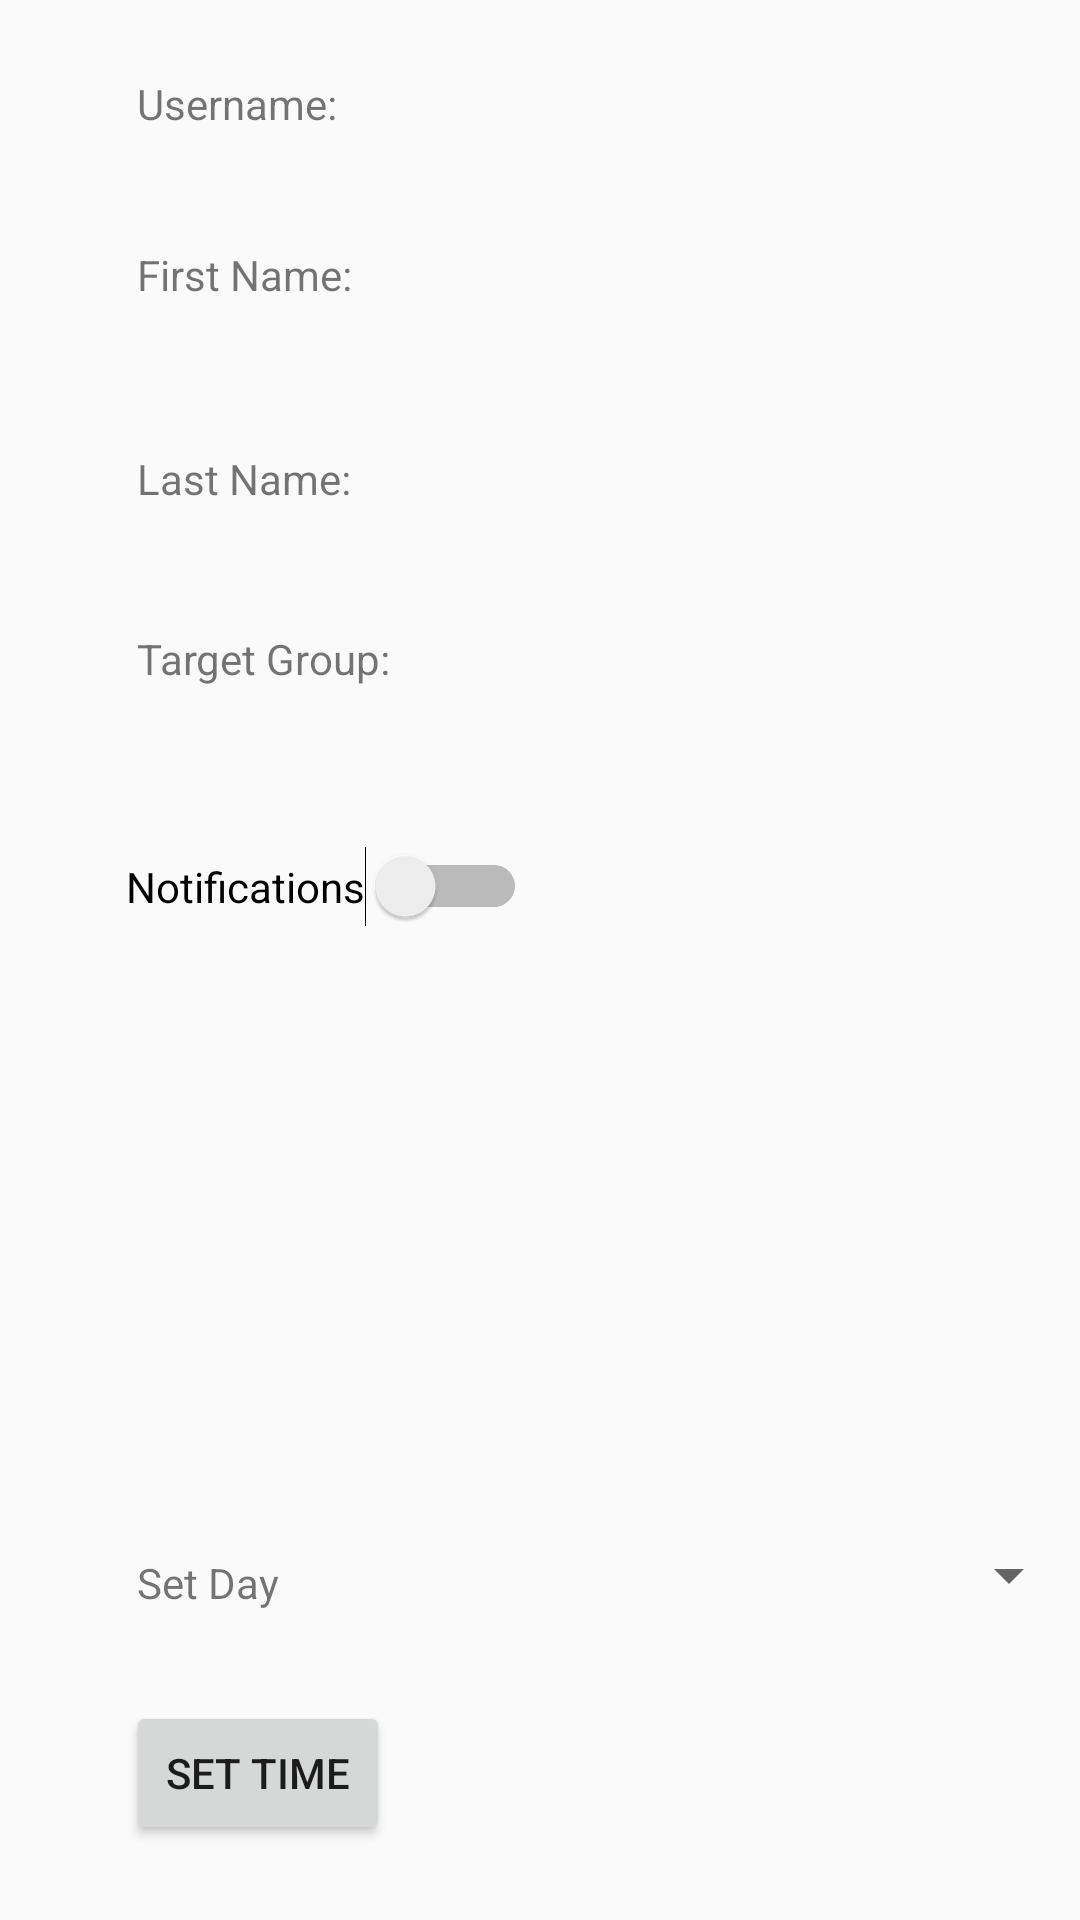

Android layout source for this screen:
<!-- AndroidManifest.xml: application theme AppTheme -->
<!-- res/layout/activity_user_profile.xml -->
<?xml version="1.0" encoding="utf-8"?>
<RelativeLayout xmlns:android="http://schemas.android.com/apk/res/android"
    xmlns:tools="http://schemas.android.com/tools"
    android:id="@+id/activity_main"
    android:layout_width="match_parent"
    android:layout_height="match_parent"
    android:paddingBottom="@dimen/activity_vertical_margin"
    android:paddingLeft="@dimen/activity_horizontal_margin"
    android:paddingRight="@dimen/activity_horizontal_margin"
    android:paddingTop="@dimen/activity_vertical_margin"
    tools:context="project.msd.teenviolence.MainActivity">

    <TextView
        android:text="Username:"
        android:layout_width="wrap_content"
        android:layout_height="wrap_content"
        android:layout_alignParentTop="true"
        android:layout_alignParentStart="true"
        android:layout_marginStart="46dp"
        android:layout_marginTop="25dp"
        android:id="@+id/username" />

    <TextView
        android:text="First Name:"
        android:layout_width="wrap_content"
        android:layout_height="wrap_content"
        android:layout_below="@+id/username"
        android:layout_alignStart="@+id/username"
        android:layout_marginTop="38dp"
        android:id="@+id/firstName" />

    <TextView
        android:text="Last Name:"
        android:layout_width="wrap_content"
        android:layout_height="wrap_content"
        android:layout_below="@+id/firstName"
        android:layout_alignStart="@+id/firstName"
        android:layout_marginTop="49dp"
        android:id="@+id/textView3" />

    <TextView
        android:text="Target Group:"
        android:layout_width="wrap_content"
        android:layout_height="wrap_content"
        android:layout_below="@+id/textView3"
        android:layout_alignStart="@+id/textView3"
        android:layout_marginTop="41dp"
        android:id="@+id/targetGroup" />

    <TextView
        android:text="Set Day"
        android:layout_width="wrap_content"
        android:layout_height="wrap_content"
        android:id="@+id/textView6"
        android:layout_alignBottom="@+id/spinner2"
        android:layout_alignStart="@+id/targetGroup" />

    <TextView
        android:layout_width="wrap_content"
        android:layout_height="wrap_content"
        android:layout_alignTop="@+id/username"
        android:layout_centerHorizontal="true"
        android:id="@+id/usernameValue" />

    <TextView
        android:layout_width="wrap_content"
        android:layout_height="wrap_content"
        android:layout_alignTop="@+id/firstName"
        android:layout_toEndOf="@+id/notificationSwitch"
        android:id="@+id/firstNameValue" />

    <TextView
        android:layout_width="wrap_content"
        android:layout_height="wrap_content"
        android:layout_alignTop="@+id/textView3"
        android:layout_toEndOf="@+id/targetGroup"
        android:layout_marginStart="26dp"
        android:id="@+id/lastNameValue" />

    <TextView
        android:layout_width="wrap_content"
        android:layout_height="wrap_content"
        android:layout_alignBottom="@+id/targetGroup"
        android:layout_alignStart="@+id/lastNameValue"
        android:id="@+id/targetGroupValue" />

    <Spinner
        android:layout_width="match_parent"
        android:layout_height="wrap_content"
        android:id="@+id/spinner2"
        android:layout_marginBottom="103dp"
        android:layout_alignParentBottom="true"
        android:layout_alignStart="@+id/targetGroup"
        android:layout_marginStart="29dp" />

    <Button
        android:text="Set Time"
        android:layout_width="wrap_content"
        android:layout_height="wrap_content"
        android:layout_alignParentBottom="true"
        android:layout_alignEnd="@+id/targetGroup"
        android:layout_marginBottom="25dp"
        android:id="@+id/setTime" />

    <TextView
        android:layout_width="wrap_content"
        android:layout_height="wrap_content"
        android:layout_alignBottom="@+id/setTime"
        android:layout_toEndOf="@+id/usernameValue"
        android:layout_marginBottom="14dp"
        android:id="@+id/selectedTime" />

    <Switch
        android:text="Notifications"
        android:layout_width="wrap_content"
        android:layout_height="wrap_content"
        android:id="@+id/notificationSwitch"
        android:layout_below="@+id/targetGroup"
        android:layout_alignStart="@+id/setTime"
        android:layout_marginTop="53dp" />

</RelativeLayout>
<!-- resources referenced by this layout -->
<resources>
  <style name="AppTheme" parent="Theme.AppCompat.Light.DarkActionBar">
          
  
          <item name="colorPrimary">@android:color/darker_gray</item>
          <item name="colorPrimaryDark">@android:color/black</item>
  
      </style>
</resources>
